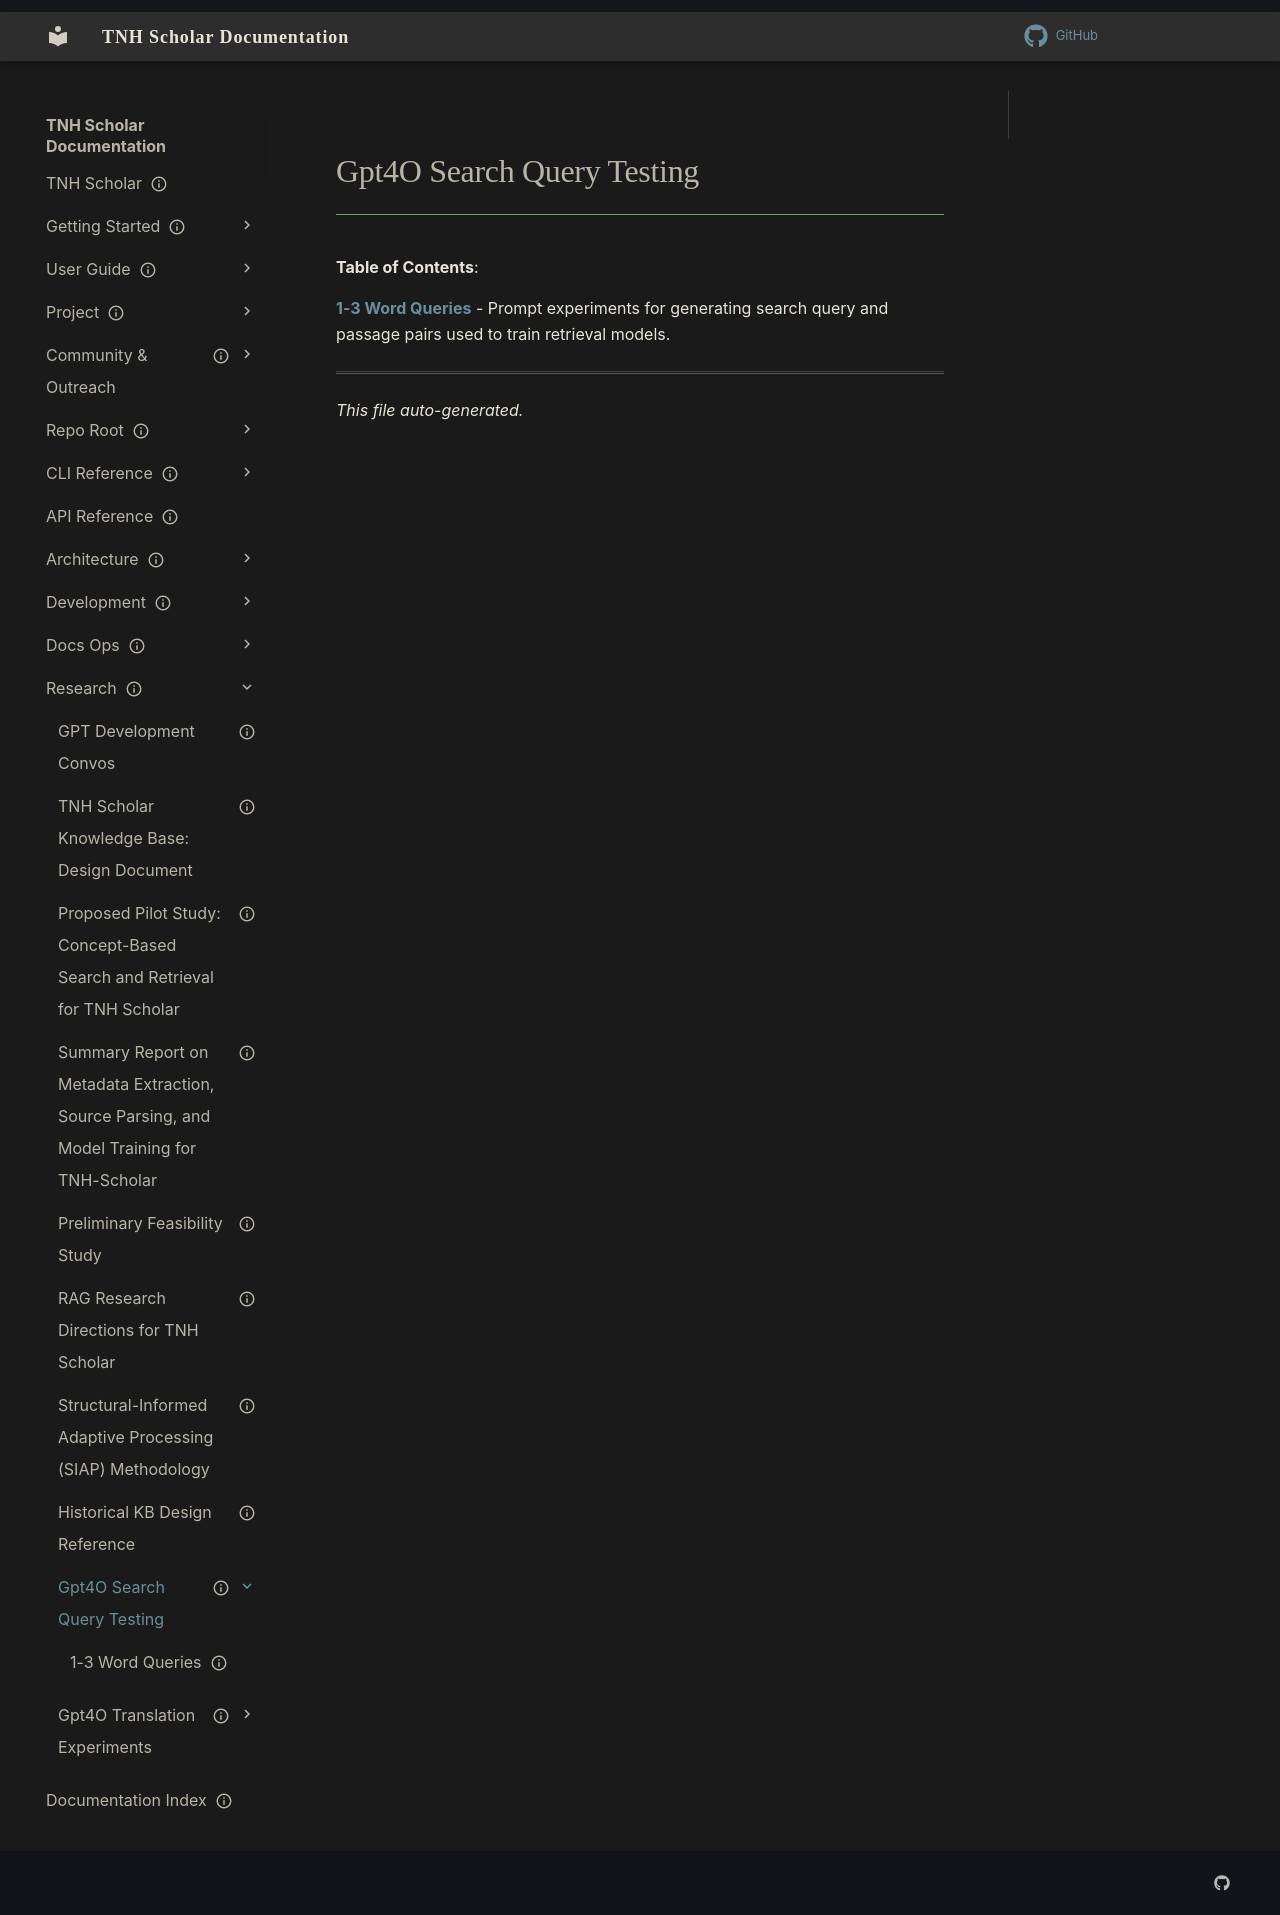

repository: aaronksolomon/tnh-scholar · page: research/gpt4o-search-query-testing/index.html · generator: mkdocs

---
title: "Gpt4O Search Query Testing"
description: "Table of contents for research/gpt4o-search-query-testing"
owner: ""
author: ""
status: current
created: "2026-10-31"
auto_generated: true
---

# Gpt4O Search Query Testing

**Table of Contents**:

<!-- To manually edit this file, update the front matter and keep `auto_generated: true` to allow regeneration. -->

**[1-3 Word Queries](queries-1-3-words.md)** - Prompt experiments for generating search query and passage pairs used to train retrieval models.

---

*This file auto-generated.*
